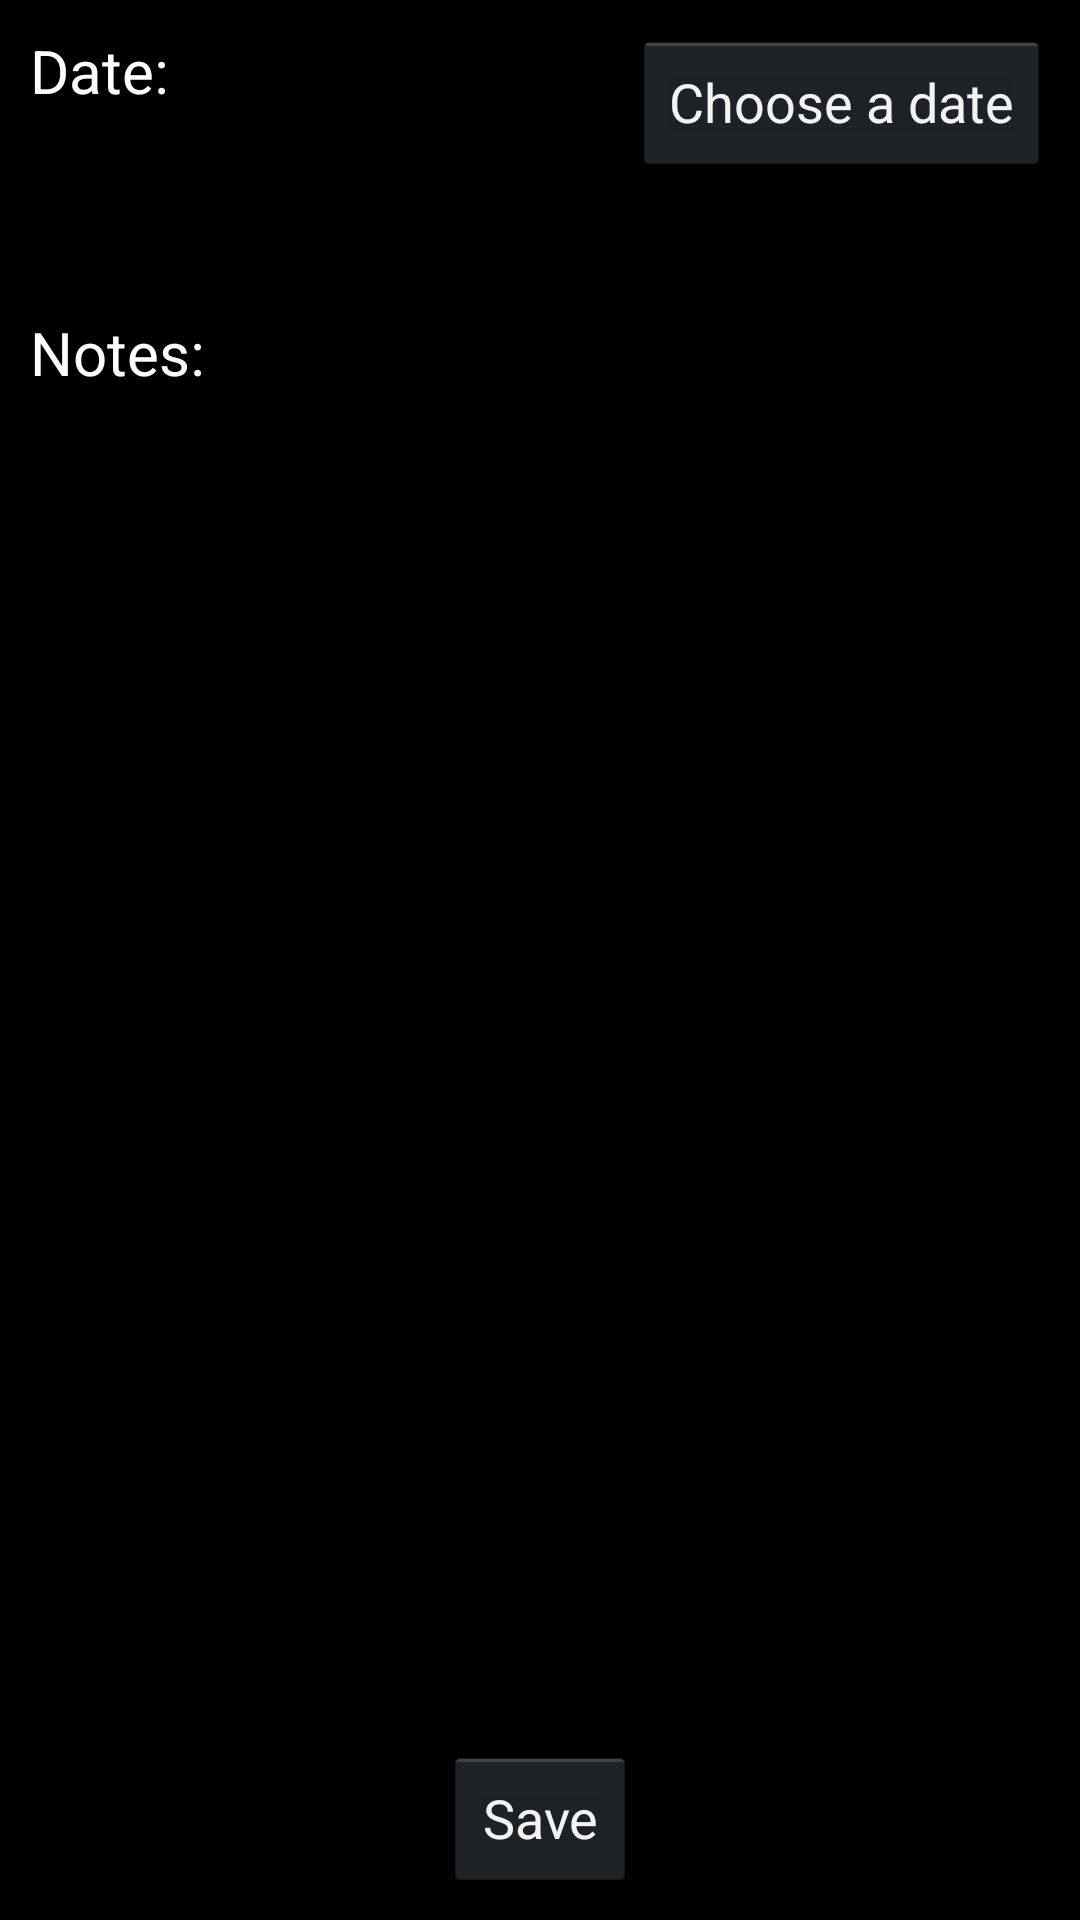

Write the Android layout XML for this screen, with the resource values it uses.
<!-- AndroidManifest.xml: application theme AppTheme -->
<!-- res/layout/activity_notes_entry.xml -->
<?xml version="1.0" encoding="utf-8"?>
<RelativeLayout xmlns:android="http://schemas.android.com/apk/res/android"
    android:id="@+id/custom_list"
    android:layout_width="fill_parent"
    android:layout_height="fill_parent"
    android:background="@color/blackTheme">

        <TextView
            android:id="@+id/entry_date"
            android:layout_width="wrap_content"
            android:layout_height="wrap_content"
            android:text="Date:"
            android:textColor="@color/whiteTheme"
            android:textSize="20dp"
            android:layout_margin="10dp"/>
        <TextView
            android:id="@+id/entry_date_tv"
            android:layout_width="wrap_content"
            android:layout_height="wrap_content"
            android:textColor="@color/whiteTheme"
            android:textSize="20dp"
            android:layout_margin="10dp"
            android:layout_below="@id/entry_date"/>
        <Button
            android:layout_width="wrap_content"
            android:layout_height="wrap_content"
            android:text="Choose a date"
            android:onClick="showDatePickerDialog"
            android:layout_alignParentRight="true"
            android:layout_margin="10dp"
            android:theme="@android:style/Theme.Holo"/>
        <TextView
            android:id="@+id/entry_notes"
            android:layout_width="wrap_content"
            android:layout_height="wrap_content"
            android:text="Notes:"
            android:textColor="@color/whiteTheme"
            android:textSize="20dp"
            android:layout_margin="10dp"
            android:layout_below="@id/entry_date_tv" />
        <Button
            android:id="@+id/entry_save_button"
            android:layout_width="wrap_content"
            android:layout_height="wrap_content"
            android:text="Save"
            android:layout_margin="10dp"
            android:layout_alignParentBottom="true"
            android:layout_centerInParent="true"
            android:theme="@android:style/Theme.Holo"
            android:onClick="saveNote"/>
        <EditText
            android:id="@+id/entry_note_field"
            android:layout_width="fill_parent"
            android:layout_height="fill_parent"
            android:textColor="@color/whiteTheme"
            android:layout_margin="10dp"
            android:layout_below="@id/entry_notes"
            android:layout_above="@id/entry_save_button"
            android:gravity="top"/>
</RelativeLayout>
<!-- resources referenced by this layout -->
<resources>
  <color name="blackTheme">#000000</color>
  <color name="whiteTheme">#FFFFFF</color>
  <style name="AppTheme" parent="Theme.AppCompat.Light.DarkActionBar">
          
          <item name="colorPrimary">@color/colorPrimary</item>
          <item name="colorPrimaryDark">@color/colorPrimary</item>
          <item name="colorAccent">@color/colorAccent</item>
      </style>
  <color name="colorPrimary">#000000</color>
  <color name="colorAccent">#FF4081</color>
</resources>
